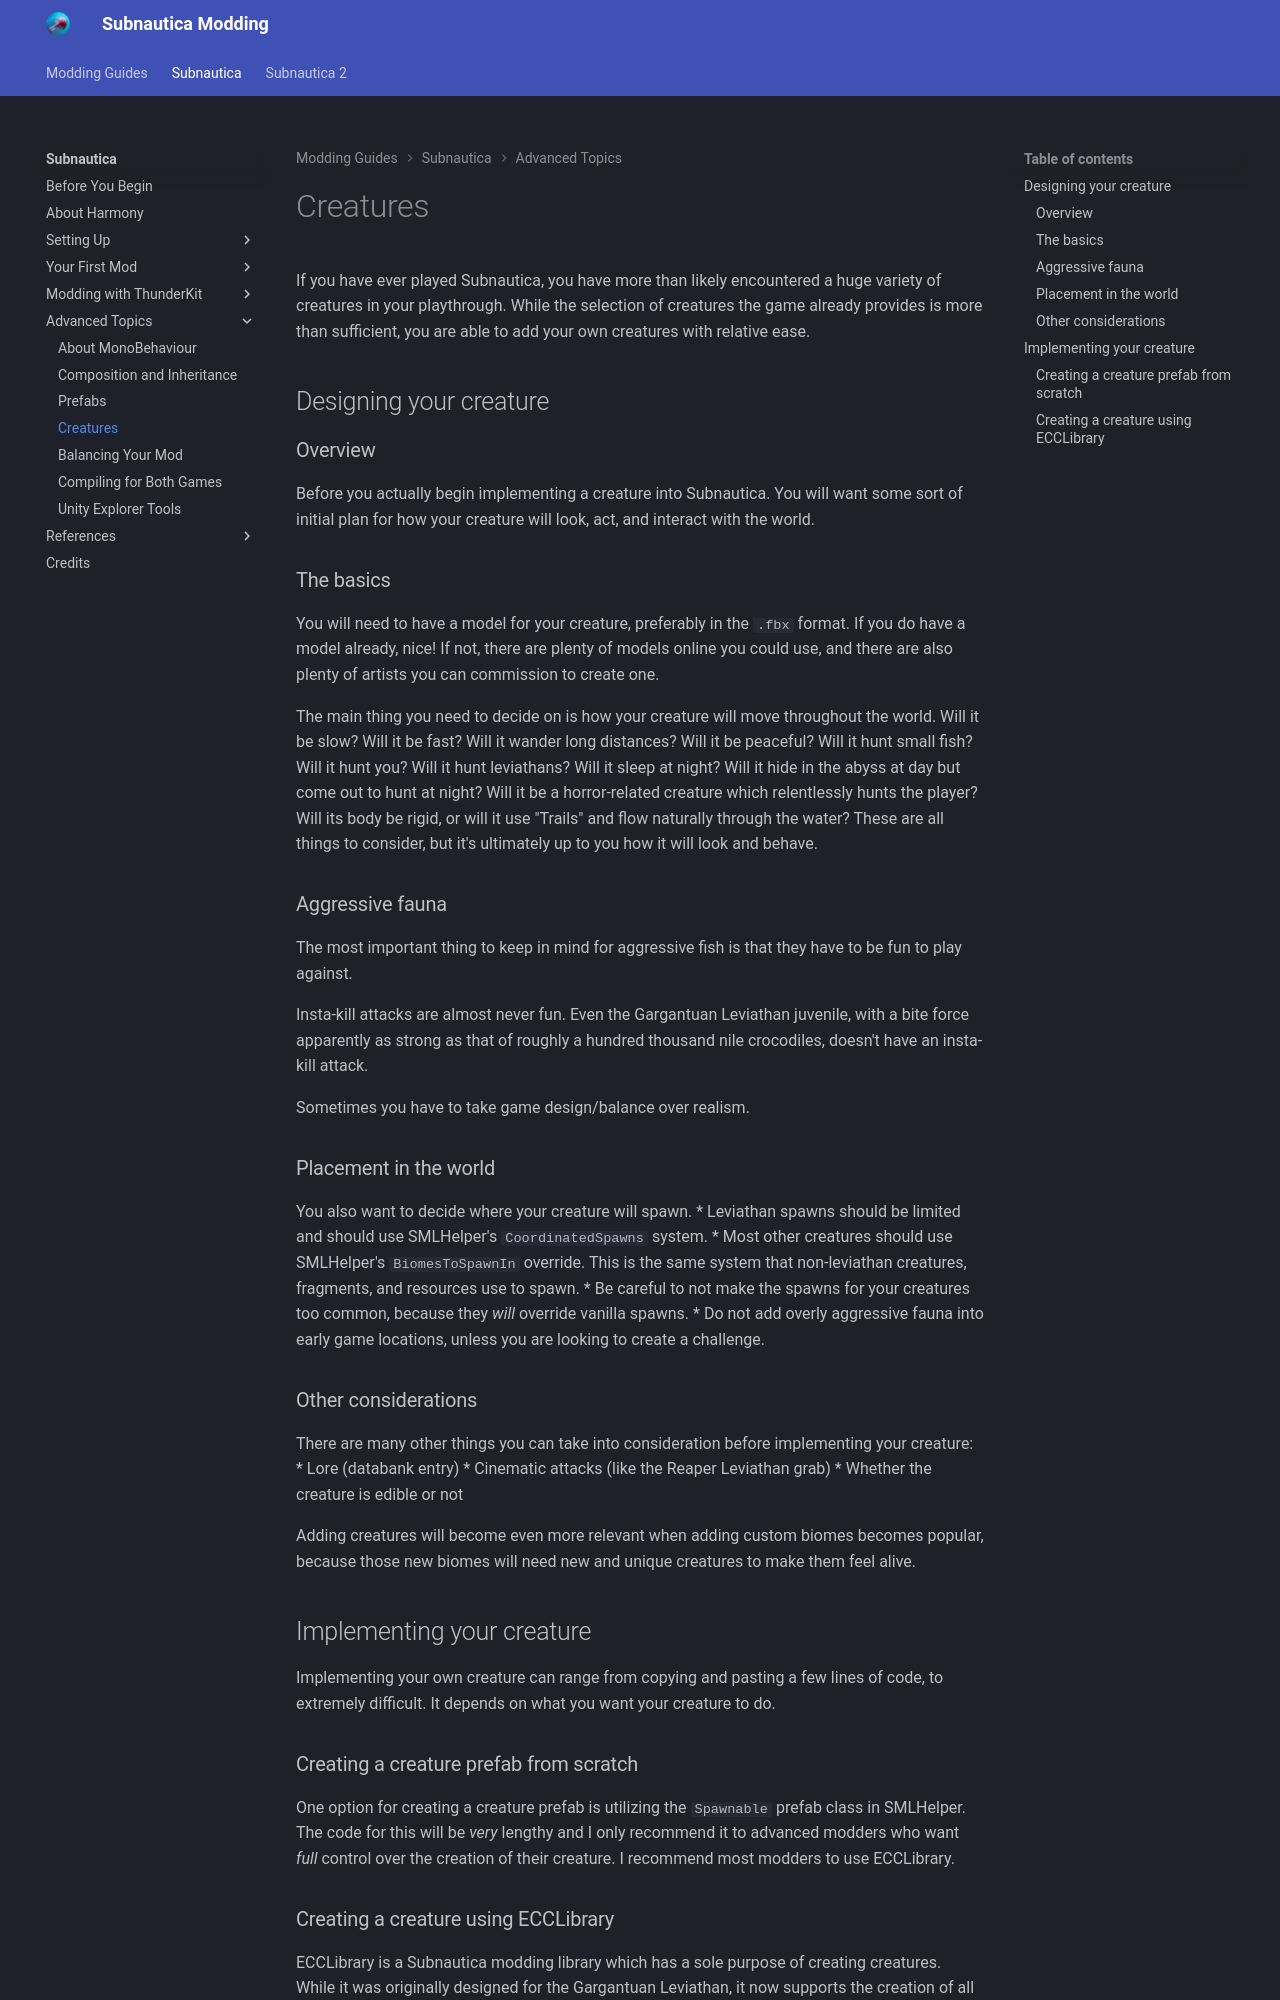

repository: mroshaw/mroshaw.github.io · page: Subnautica/advanced-topics/creatures/index.html · generator: jekyll

# Creatures

If you have ever played Subnautica, you have more than likely encountered a huge variety of creatures in your playthrough. While the selection of creatures the game already provides is more than sufficient, you are able to add your own creatures with relative ease.

## Designing your creature

### Overview

Before you actually begin implementing a creature into Subnautica. You will want some sort of initial plan for how your creature will look, act, and interact with the world.

### The basics

You will need to have a model for your creature, preferably in the `.fbx` format. If you do have a model already, nice! If not, there are plenty of models online you could use, and there are also plenty of artists you can commission to create one.

The main thing you need to decide on is how your creature will move throughout the world. Will it be slow? Will it be fast? Will it wander long distances? Will it be peaceful? Will it hunt small fish? Will it hunt you? Will it hunt leviathans? Will it sleep at night? Will it hide in the abyss at day but come out to hunt at night? Will it be a horror-related creature which relentlessly hunts the player? Will its body be rigid, or will it use "Trails" and flow naturally through the water? These are all things to consider, but it's ultimately up to you how it will look and behave.

### Aggressive fauna

The most important thing to keep in mind for aggressive fish is that they have to be fun to play against.

Insta-kill attacks are almost never fun. Even the Gargantuan Leviathan juvenile, with a bite force apparently as strong as that of roughly a hundred thousand nile crocodiles, doesn't have an insta-kill attack.

Sometimes you have to take game design/balance over realism.

### Placement in the world

You also want to decide where your creature will spawn.
* Leviathan spawns should be limited and should use SMLHelper's `CoordinatedSpawns` system.
* Most other creatures should use SMLHelper's `BiomesToSpawnIn` override. This is the same system that non-leviathan creatures, fragments, and resources use to spawn.
  * Be careful to not make the spawns for your creatures too common, because they _will_ override vanilla spawns.
* Do not add overly aggressive fauna into early game locations, unless you are looking to create a challenge.

### Other considerations

There are many other things you can take into consideration before implementing your creature:
* Lore (databank entry)
* Cinematic attacks (like the Reaper Leviathan grab)
* Whether the creature is edible or not

Adding creatures will become even more relevant when adding custom biomes becomes popular, because those new biomes will need new and unique creatures to make them feel alive.

## Implementing your creature

Implementing your own creature can range from copying and pasting a few lines of code, to extremely difficult. It depends on what you want your creature to do.

### Creating a creature prefab from scratch

One option for creating a creature prefab is utilizing the `Spawnable` prefab class in SMLHelper. The code for this will be _very_ lengthy and I only recommend it to advanced modders who want _full_ control over the creation of their creature. I recommend most modders to use ECCLibrary.
